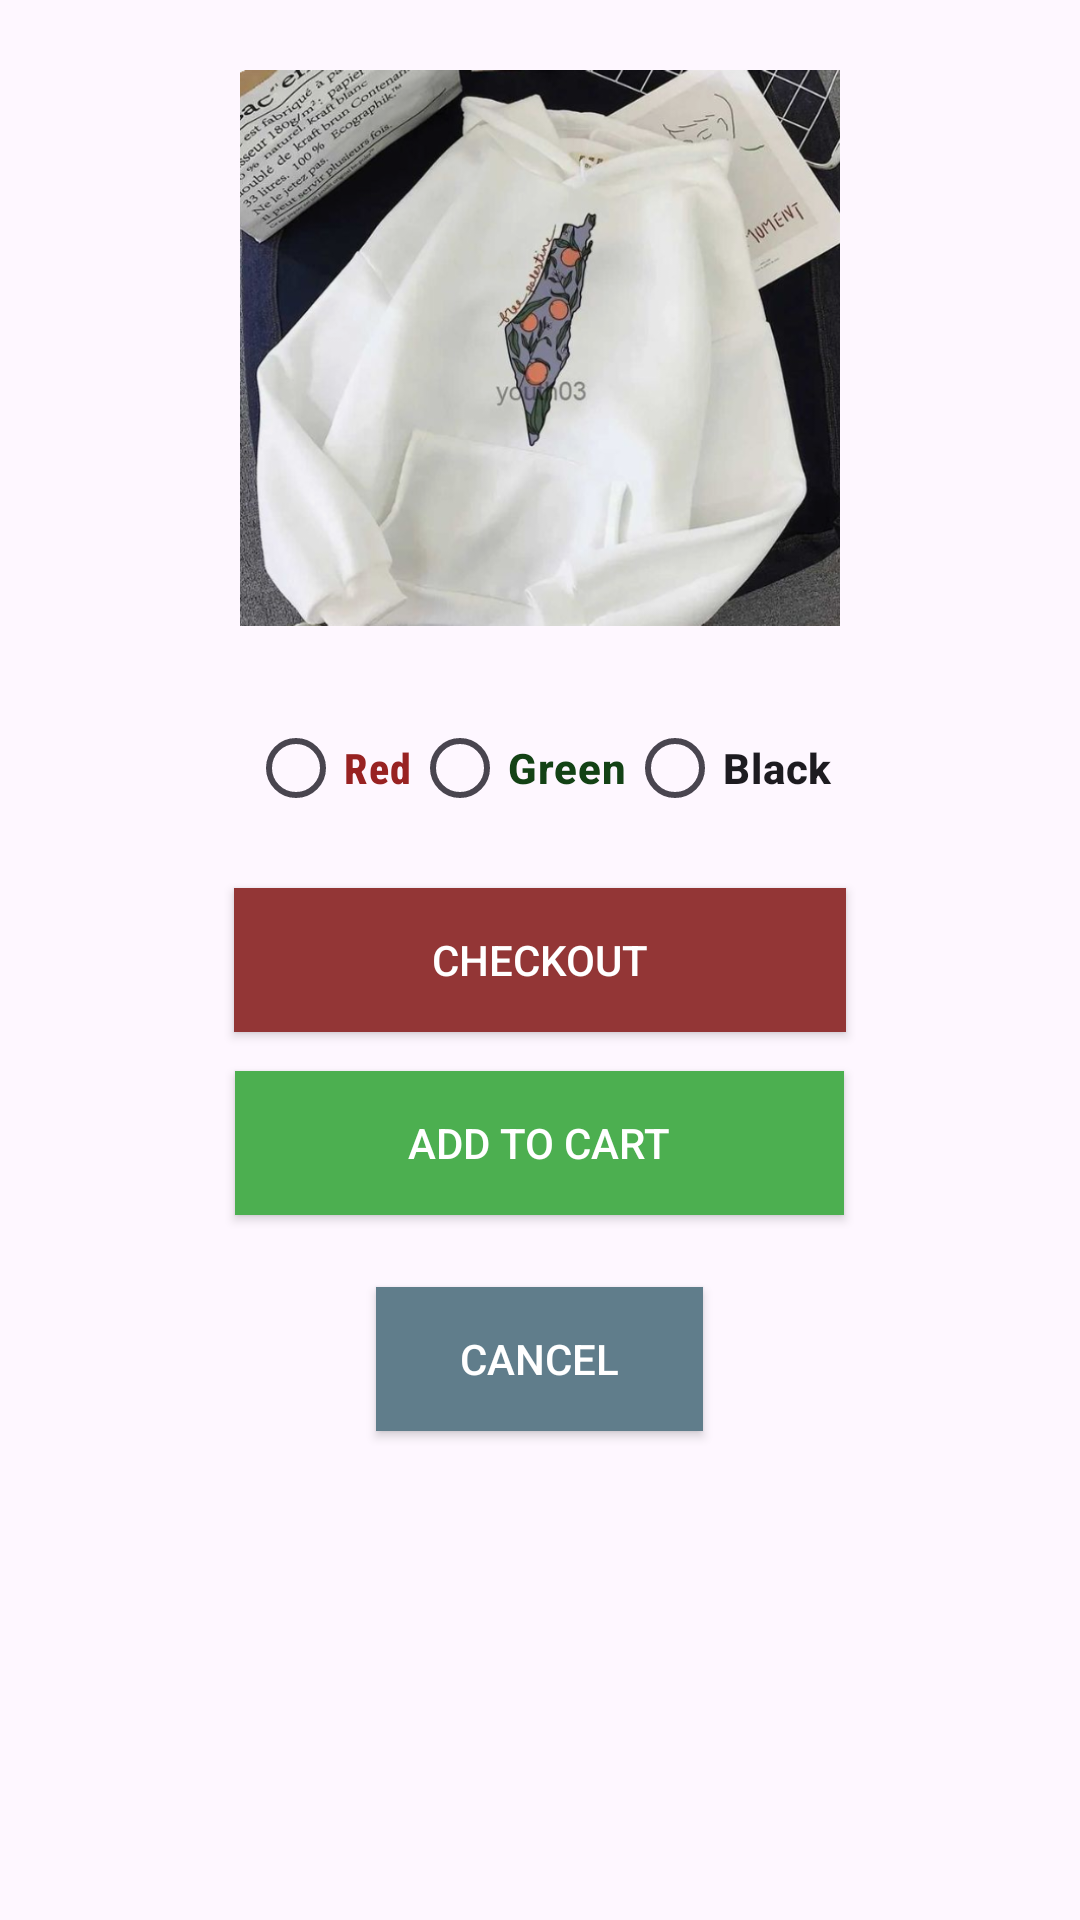

Write the Android layout XML for this screen, with the resource values it uses.
<!-- AndroidManifest.xml: application theme Theme.PalestineTShirtDesigner -->
<!-- res/layout/interface3_activity.xml -->
<?xml version="1.0" encoding="utf-8"?>
<RelativeLayout xmlns:android="http://schemas.android.com/apk/res/android"
    xmlns:app="http://schemas.android.com/apk/res-auto"
    android:layout_width="match_parent"
    android:layout_height="match_parent"
   >

    
    <ImageView
        android:id="@+id/imageViewDesign"
        android:layout_width="200dp"
        android:layout_height="200dp"
        android:layout_centerHorizontal="true"
        android:layout_marginTop="16dp"
        android:src="@drawable/d44" />

    
    <RadioGroup
        android:id="@+id/radioGroupColors"
        android:layout_width="wrap_content"
        android:layout_height="wrap_content"
        android:layout_below="@id/imageViewDesign"
        android:layout_centerHorizontal="true"
        android:layout_marginTop="16dp"
        android:orientation="horizontal">

        
        


            <RadioButton
                android:id="@+id/radioButtonRed"
                android:layout_width="wrap_content"
                android:layout_height="wrap_content"
                android:buttonTint="#AF3B3B"
                android:drawableTint="#BF4141"
                android:fontFamily="sans-serif-condensed-medium"
                android:foregroundTint="#A52828"
                android:shadowColor="#5E1616"
                android:text="Red"
                android:textColor="#982222"
                android:textStyle="bold" />

            <RadioButton
                android:id="@+id/radioButtonGreen"
                android:layout_width="wrap_content"
                android:layout_height="wrap_content"
                android:fontFamily="sans-serif-medium"
                android:text="Green"
                android:textColor="#134215"
                android:textStyle="bold" />

            <RadioButton
                android:id="@+id/radioButtonBlue"
                android:layout_width="wrap_content"
                android:layout_height="wrap_content"
                android:fontFamily="sans-serif-medium"
                android:text="Black"
                android:textStyle="bold" />

    </RadioGroup>

    
    <Button
        android:id="@+id/buttonCheckout"
        android:layout_width="204dp"
        android:layout_height="wrap_content"
        android:layout_below="@id/radioGroupColors"
        android:layout_centerHorizontal="true"
        android:layout_marginTop="16dp"
        android:background="#9F2A2A"
        android:text="Checkout"
        android:textColor="#FFFFFF"
        app:backgroundTint="#933636"
        app:rippleColor="#AC4141"
        app:strokeColor="#932E2E" /> 

    
    <Button
        android:id="@+id/buttonAddToCart"
        android:layout_width="203dp"
        android:layout_height="48dp"
        android:layout_below="@id/buttonCheckout"
        android:layout_centerHorizontal="true"
        android:layout_marginTop="13dp"
        android:background="#4CAF50"
        android:text="Add to Cart"
        android:textColor="#FFFFFF"
        app:rippleColor="#388E3C" /> 

    <Button
        android:id="@+id/buttonCancel"
        android:layout_width="109dp"
        android:layout_height="wrap_content"
        android:layout_below="@id/buttonAddToCart"
        android:layout_centerHorizontal="true"
        android:layout_marginTop="24dp"
        android:background="#607D8B"
        android:text="Cancel"
        android:textColor="#FFFFFF"
        app:rippleColor="#455A64" /> 

</RelativeLayout>
<!-- resources referenced by this layout -->
<resources>
  <!-- drawable d44: png bitmap (drawable, 356662 bytes) -->
  <style name="Theme.PalestineTShirtDesigner" parent="Base.Theme.PalestineTShirtDesigner" />
  <style name="Base.Theme.PalestineTShirtDesigner" parent="Theme.Material3.DayNight.NoActionBar">
          
          
      </style>
</resources>
